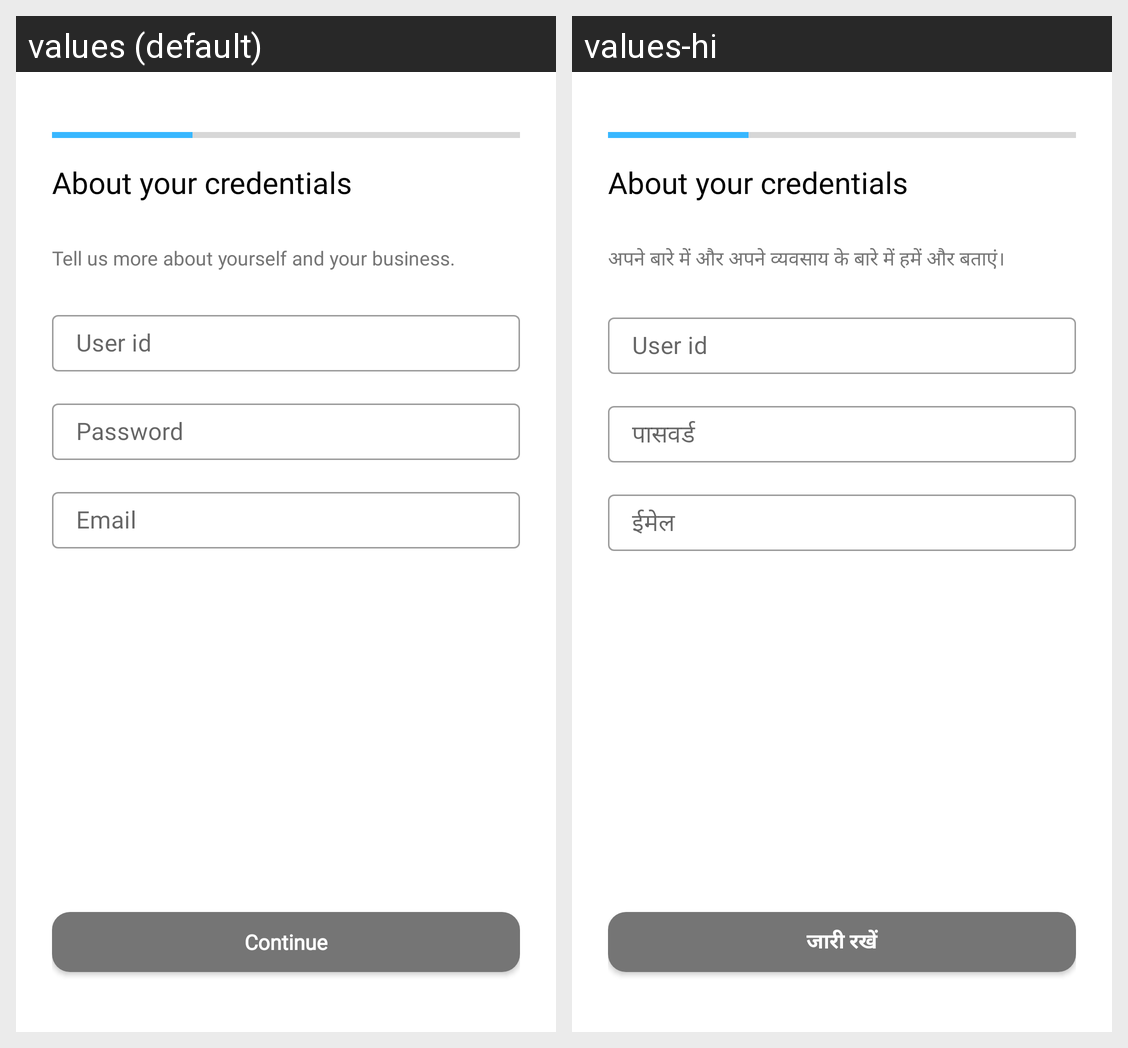

This grid shows one Android layout under two languages. Give, for every string resource on the screen, its name, the default text and each shown locale's text.
Android screen res/layout/activity_about_your_credentials.xml rendered under 2 locales, left to right: values (default), values-hi. Device: Nexus 5 (rendered at 1080×1920; each locale shown at half size, 540×960, under a caption strip naming it); theme Theme.GroomersVendor.
Strings drawn on this screen, with the default value and each locale's value (text and hints the layout hard-codes, and strings that could not be matched under every locale, appear in the picture but are not listed):

about_your_credentials
  values: About your credentials
  values-hi: About your credentials  [not translated; the default value is used]

tell_us_more_about_yourself_and_your_business
  values: Tell us more about yourself and your business.
  values-hi: अपने बारे में और अपने व्यवसाय के बारे में हमें और बताएं।

user_id
  values: User id
  values-hi: User id  [not translated; the default value is used]

password
  values: Password
  values-hi: पासवर्ड

email
  values: Email
  values-hi: ईमेल

continue1
  values: Continue
  values-hi: जारी रखें
